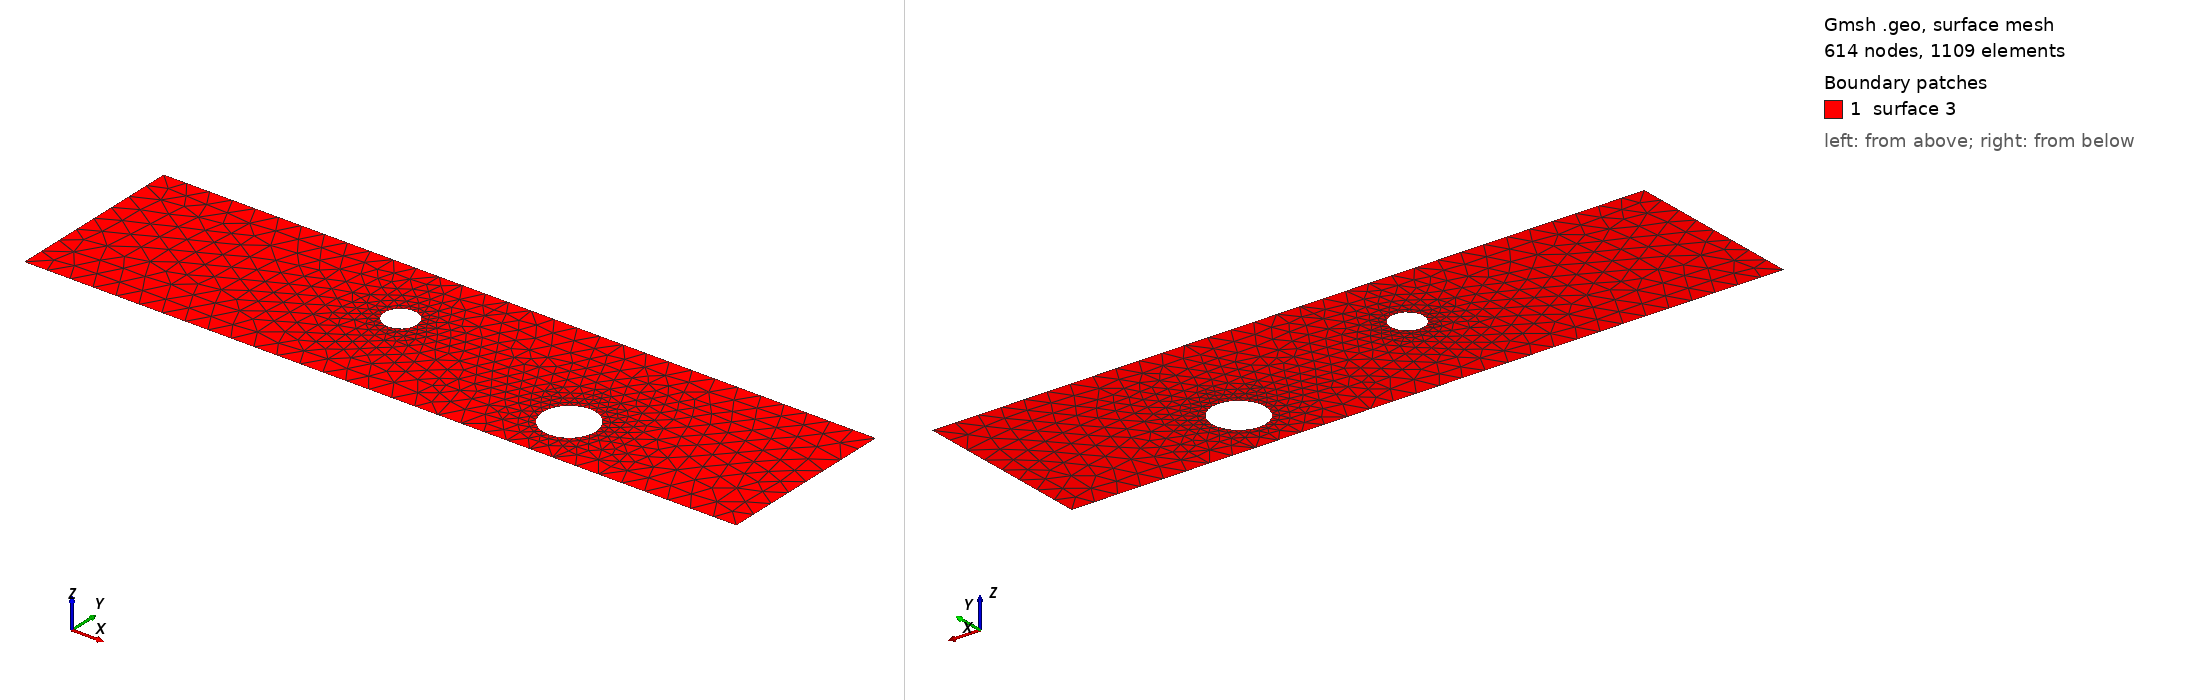

Gmsh geometry script, surface-meshed: 614 nodes, 1109 surface elements. Boundary patches (legend numbers): 1 surface 3. Left view from above one corner, right view from below the opposite corner. The script declares no physical surfaces, so the legend lists its geometric surfaces. The drawing asked Gmsh for element sizes between 1% and 20% of the model's largest extent; the script's own settings can give other sizes.

=== cad_473.geo (drawn) ===
//+
SetFactory("OpenCASCADE");
//+
Point(1) = {0.862014, -3.588490, 0.000000, 1.000000};
//+
Point(2) = {31.706029, -3.588490, 0.000000, 1.000000};
//+
Point(3) = {31.706029, 4.274186, 0.000000, 1.000000};
//+
Point(4) = {0.862014, 4.274186, 0.000000, 1.000000};
//+
Line(1) = {4, 1};
//+
Line(2) = {1, 2};
//+
Line(3) = {2, 3};
//+
Line(4) = {3, 4};
//+
Curve Loop(1) = {1, 2, 3, 4};
//+
Point(6) = {14.287930, 1.081705, 0.000000, 0.071086};
//+
Point(5) = {13.577073, 1.081705, 0.000000, 0.071086};
//+
Point(7) = {13.221644, 1.697325, 0.000000, 0.071086};
//+
Point(8) = {13.221644, 0.466085, 0.000000, 0.071086};
//+
Point(10) = {23.792906, -1.218119, 0.000000, 0.114226};
//+
Point(9) = {22.650645, -1.218119, 0.000000, 0.114226};
//+
Point(11) = {22.079514, -0.228892, 0.000000, 0.114226};
//+
Point(12) = {22.079514, -2.207346, 0.000000, 0.114226};
//+
Ellipse(5) = {6, 5, 7, 7};
//+
Ellipse(6) = {7, 5, 8, 8};
//+
Ellipse(7) = {8, 5, 6, 6};
//+
Curve Loop(2) = {5, 6, 7};
//+
Ellipse(8) = {10, 9, 11, 11};
//+
Ellipse(9) = {11, 9, 12, 12};
//+
Ellipse(10) = {12, 9, 10, 10};
//+
Curve Loop(3) = {8, 9, 10};
//+
Plane Surface(3) = {1, 2, 3};
//+
Physical Curve("INFLOW", 100) = {1};
//+
Physical Curve("OUTFLOW", 101) = {3};
//+
Physical Curve("WALL_BOUNDARY", 102) = {2, 4};
//+
Physical Curve("OBSTACLE", 103) = {5, 6, 7, 8, 9, 10};
